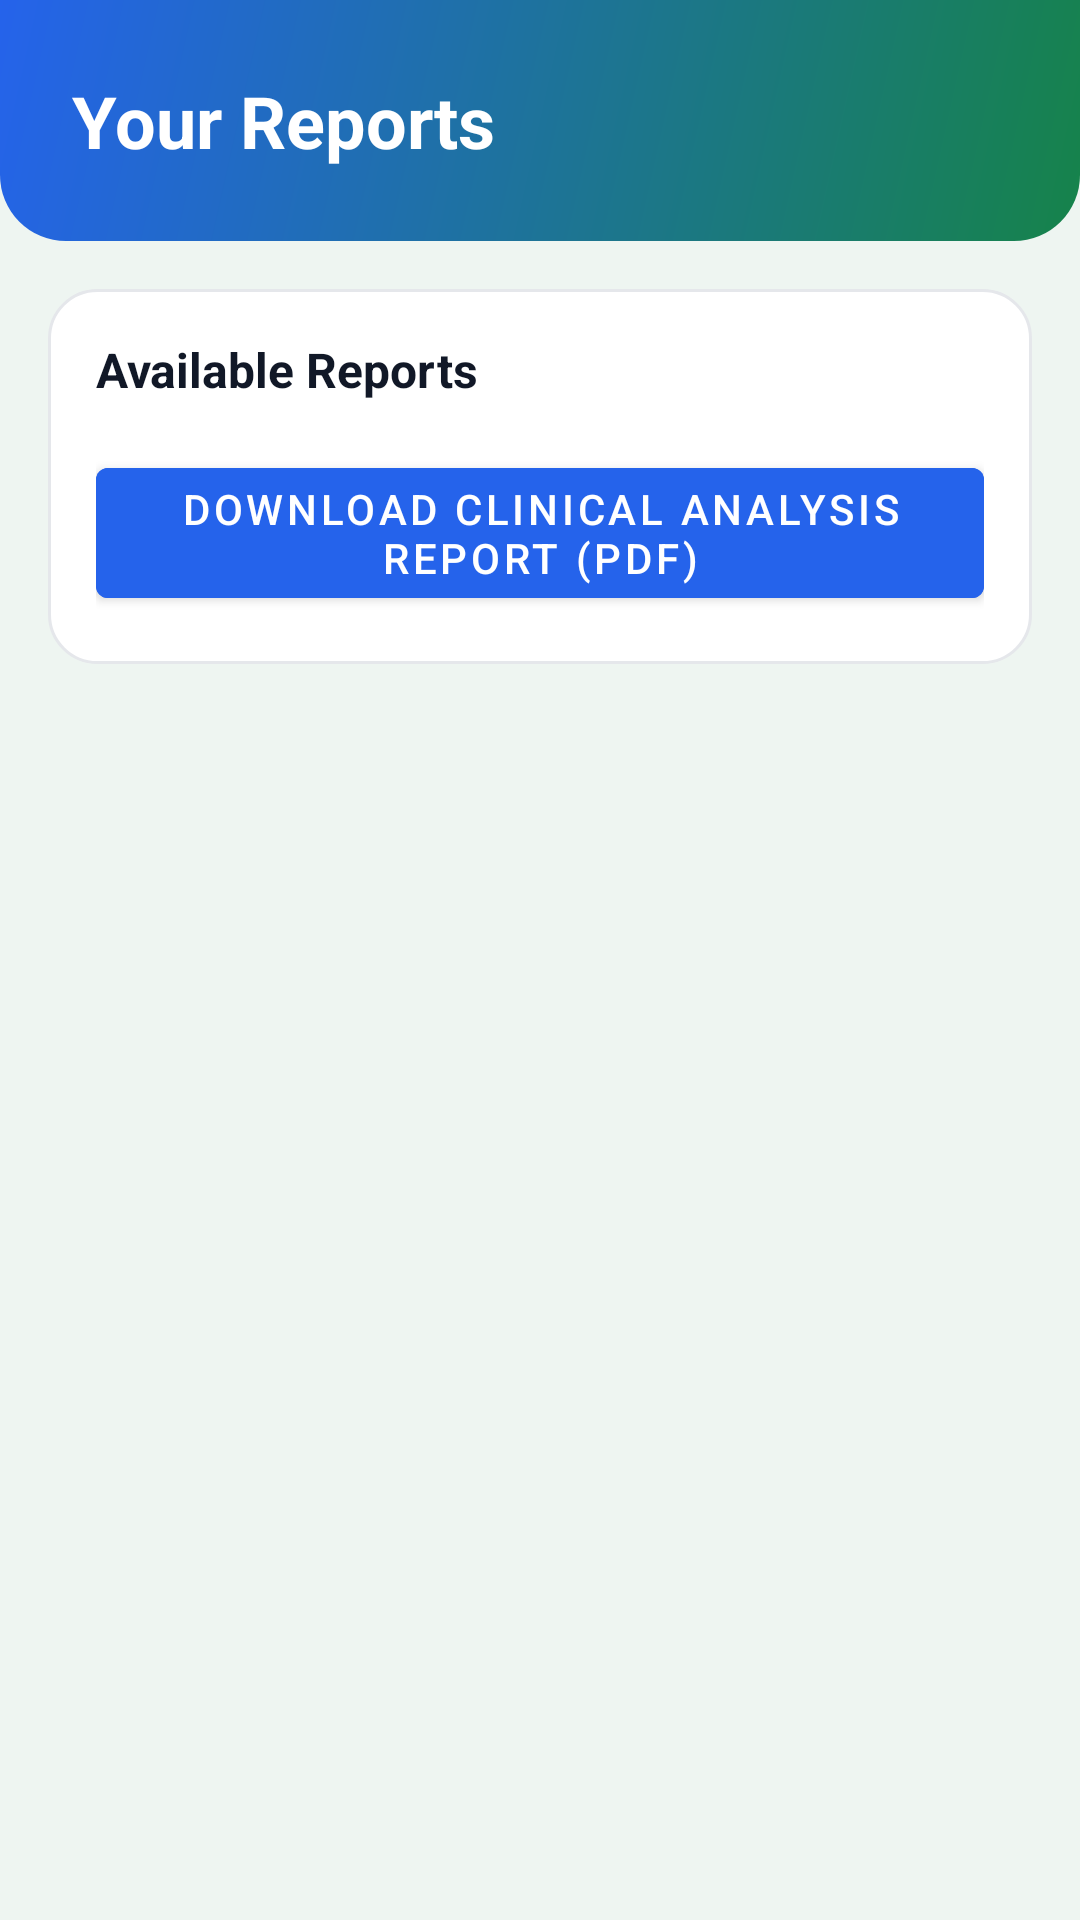

Here is an Android app screen rendered from its layout file. Give the layout XML and the strings, colors and styles it references.
<!-- AndroidManifest.xml: application theme Theme.ClassIIIAI -->
<!-- res/layout/fragment_patient_reports.xml -->
<?xml version="1.0" encoding="utf-8"?>
<ScrollView xmlns:android="http://schemas.android.com/apk/res/android"
    android:layout_width="match_parent"
    android:layout_height="match_parent"
    android:background="@color/backgroundColor">
    <LinearLayout
        android:layout_width="match_parent"
        android:layout_height="wrap_content"
        android:orientation="vertical">
        <LinearLayout
            android:layout_width="match_parent"
            android:layout_height="wrap_content"
            android:background="@drawable/bg_header_gradient"
            android:padding="24dp"
            android:orientation="vertical">
            <TextView
                android:layout_width="wrap_content"
                android:layout_height="wrap_content"
                android:text="Your Reports"
                android:textSize="24sp"
                android:textStyle="bold"
                android:textColor="@color/white" />
        </LinearLayout>
        
        <LinearLayout
            android:layout_width="match_parent"
            android:layout_height="wrap_content"
            android:orientation="vertical"
            android:background="@drawable/bg_card_rounded"
            android:layout_margin="16dp"
            android:padding="16dp">
            <TextView
                android:layout_width="wrap_content"
                android:layout_height="wrap_content"
                android:text="Available Reports"
                android:textStyle="bold"
                android:textSize="16sp"
                android:textColor="@color/primaryTextColor"
                android:layout_marginBottom="16dp" />
            
            <Button
                android:layout_width="match_parent"
                android:layout_height="wrap_content"
                android:text="Download Clinical Analysis Report (PDF)"
                android:backgroundTint="@color/blueColor"
                android:textColor="@color/white" />
        </LinearLayout>
    </LinearLayout>
</ScrollView>
<!-- resources referenced by this layout -->
<resources>
  <color name="backgroundColor">#eef5f1</color>
  <color name="blueColor">#2563eb</color>
  <color name="primaryTextColor">#111827</color>
  <color name="white">#FFFFFFFF</color>
  <!-- drawable bg_card_rounded (drawable) -->
  <?xml version="1.0" encoding="utf-8"?>
  <shape xmlns:android="http://schemas.android.com/apk/res/android"
      android:shape="rectangle">
      <solid android:color="@color/cardColor" />
      <corners android:radius="16dp" />
      <stroke
          android:width="1dp"
          android:color="@color/borderColor" />
  </shape>
  <!-- drawable bg_header_gradient (drawable) -->
  <?xml version="1.0" encoding="utf-8"?>
  <shape xmlns:android="http://schemas.android.com/apk/res/android"
      android:shape="rectangle">
      <gradient
          android:startColor="#16834a"
          android:endColor="#2563eb"
          android:angle="135" />
      <corners
          android:bottomLeftRadius="22dp"
          android:bottomRightRadius="22dp" />
  </shape>
  <style name="Theme.ClassIIIAI" parent="Theme.MaterialComponents.DayNight.NoActionBar">
          <item name="colorPrimary">@color/primaryColor</item>
          <item name="colorPrimaryVariant">@color/primaryColorDark</item>
          <item name="colorOnPrimary">@color/white</item>
          <item name="colorSecondary">@color/secondaryColor</item>
          <item name="colorSecondaryVariant">@color/blueColor</item>
          <item name="colorOnSecondary">@color/white</item>
          <item name="android:statusBarColor">?attr/colorPrimaryVariant</item>
          <item name="android:windowBackground">@color/backgroundColor</item>
      </style>
  <color name="cardColor">#ffffff</color>
  <color name="borderColor">#e5e7eb</color>
  <color name="primaryColor">#16834a</color>
  <color name="primaryColorDark">#0d5f35</color>
  <color name="secondaryColor">#2563eb</color>
</resources>
